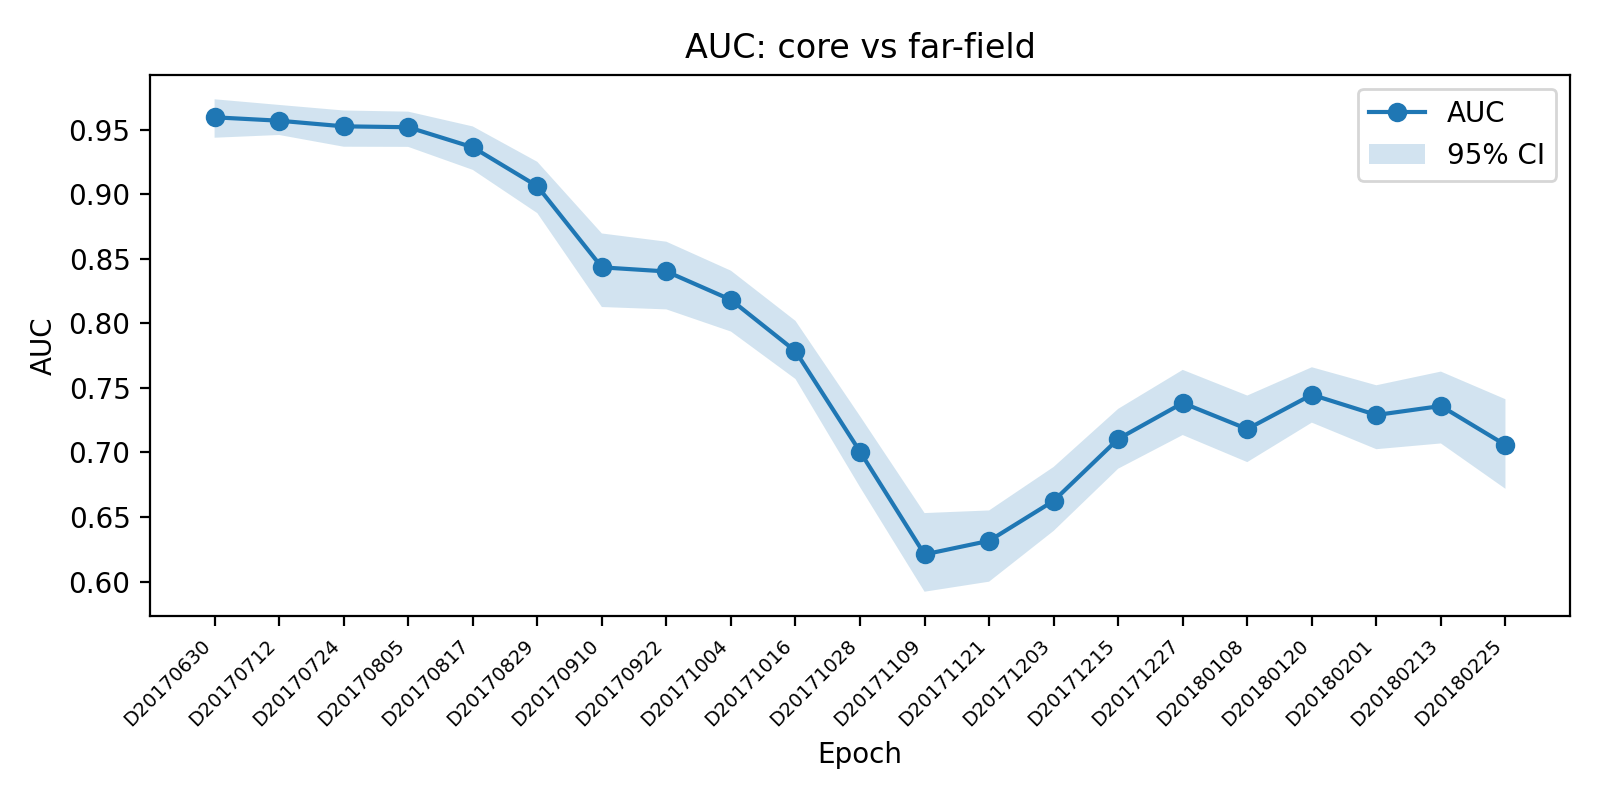

Values plotted in this chart, from the file beside it:
epoch_label, auc, auc_ci_low, auc_ci_high, p_value
D20170630, 0.9595, 0.9437, 0.9735, 0.004975
D20170712, 0.9569, 0.9458, 0.9691, 0.004975
D20170724, 0.9525, 0.9367, 0.9648, 0.004975
D20170805, 0.9518, 0.9366, 0.9639, 0.004975
D20170817, 0.9363, 0.9188, 0.9525, 0.004975
D20170829, 0.9062, 0.8853, 0.9251, 0.004975
D20170910, 0.8433, 0.8126, 0.8696, 0.004975
D20170922, 0.8401, 0.8108, 0.8632, 0.004975
D20171004, 0.8182, 0.7936, 0.8407, 0.004975
D20171016, 0.7784, 0.7569, 0.8019, 0.004975
D20171028, 0.7006, 0.6731, 0.7281, 0.004975
D20171109, 0.621, 0.5921, 0.653, 0.004975
D20171121, 0.6315, 0.5999, 0.6551, 0.004975
D20171203, 0.6625, 0.6392, 0.6888, 0.004975
D20171215, 0.7105, 0.6874, 0.7337, 0.004975
D20171227, 0.7383, 0.7135, 0.7639, 0.004975
D20180108, 0.7181, 0.6925, 0.7441, 0.004975
D20180120, 0.7447, 0.7231, 0.766, 0.004975
D20180201, 0.729, 0.7025, 0.752, 0.004975
D20180213, 0.7359, 0.707, 0.7626, 0.004975
D20180225, 0.7058, 0.6718, 0.7412, 0.004975
